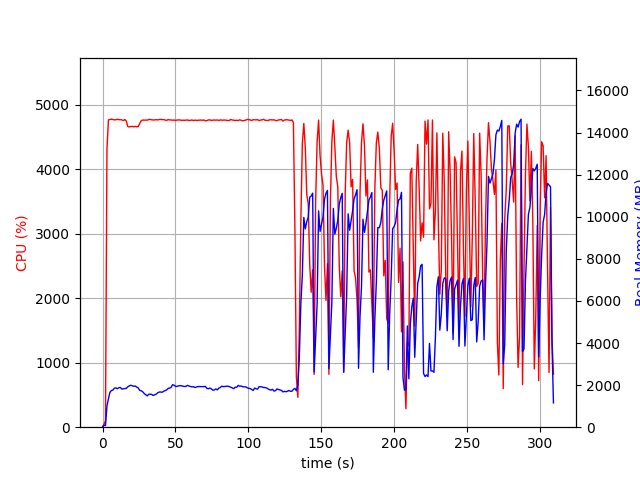

The data file committed next to this chart (first rows):
elapsed_time, nproc, cpu, mem_real, mem_virtual
3.9577484130859375e-05, 1, 0.0, 12.68, 2467
1.006, 1, 46.7, 99.31, 691.4
2.014, 1, 100.2, 73.48, 691.4
3.023, 1, 4309, 1011, 5018
4.046, 1, 4765, 1349, 5354
5.065, 1, 4771, 1658, 5713
6.089, 1, 4776, 1742, 5817
7.113, 1, 4772, 1762, 5859
8.136, 1, 4765, 1853, 5984
9.159, 1, 4768, 1865, 6054
10.18, 1, 4773, 1828, 6067
11.21, 1, 4769, 1878, 6163
12.23, 1, 4769, 1886, 6216
13.25, 1, 4765, 1811, 6250
14.28, 1, 4754, 1826, 6293
15.3, 1, 4771, 1834, 6317
16.33, 1, 4747, 1848, 6407
17.35, 1, 4662, 1922, 6483
18.37, 1, 4657, 1964, 6553
19.4, 1, 4663, 1992, 6629
20.42, 1, 4665, 1971, 6648
21.45, 1, 4657, 1944, 6655
22.47, 1, 4665, 1956, 6669
23.49, 1, 4657, 1906, 6683
24.52, 1, 4663, 1864, 6695
25.54, 1, 4711, 1745, 6702
26.57, 1, 4753, 1732, 6738
27.59, 1, 4763, 1683, 6738
28.61, 1, 4761, 1599, 6738
29.64, 1, 4763, 1546, 6758
30.66, 1, 4760, 1488, 6799
31.69, 1, 4772, 1566, 6814
32.71, 1, 4771, 1566, 6821
33.73, 1, 4767, 1556, 6821
34.76, 1, 4764, 1506, 6829
35.78, 1, 4765, 1542, 6837
36.81, 1, 4769, 1568, 6844
37.83, 1, 4765, 1631, 6874
38.85, 1, 4770, 1669, 6874
39.88, 1, 4773, 1673, 6881
40.9, 1, 4770, 1658, 6909
41.93, 1, 4769, 1705, 6953
42.95, 1, 4763, 1737, 6967
43.97, 1, 4758, 1771, 7015
45, 1, 4769, 1840, 7037
46.02, 1, 4765, 1859, 7051
47.05, 1, 4764, 1892, 7112
48.07, 1, 4760, 2018, 7230
49.09, 1, 4763, 1995, 7286
50.12, 1, 4757, 1940, 7300
51.14, 1, 4764, 1938, 7349
52.16, 1, 4763, 1966, 7363
53.19, 1, 4764, 1975, 7399
54.21, 1, 4758, 1969, 7399
55.24, 1, 4761, 1945, 7409
56.26, 1, 4758, 1936, 7409
57.28, 1, 4761, 1941, 7409
58.3, 1, 4765, 1987, 7494
59.33, 1, 4755, 1957, 7494
60.35, 1, 4760, 1931, 7494
... 245 more rows
